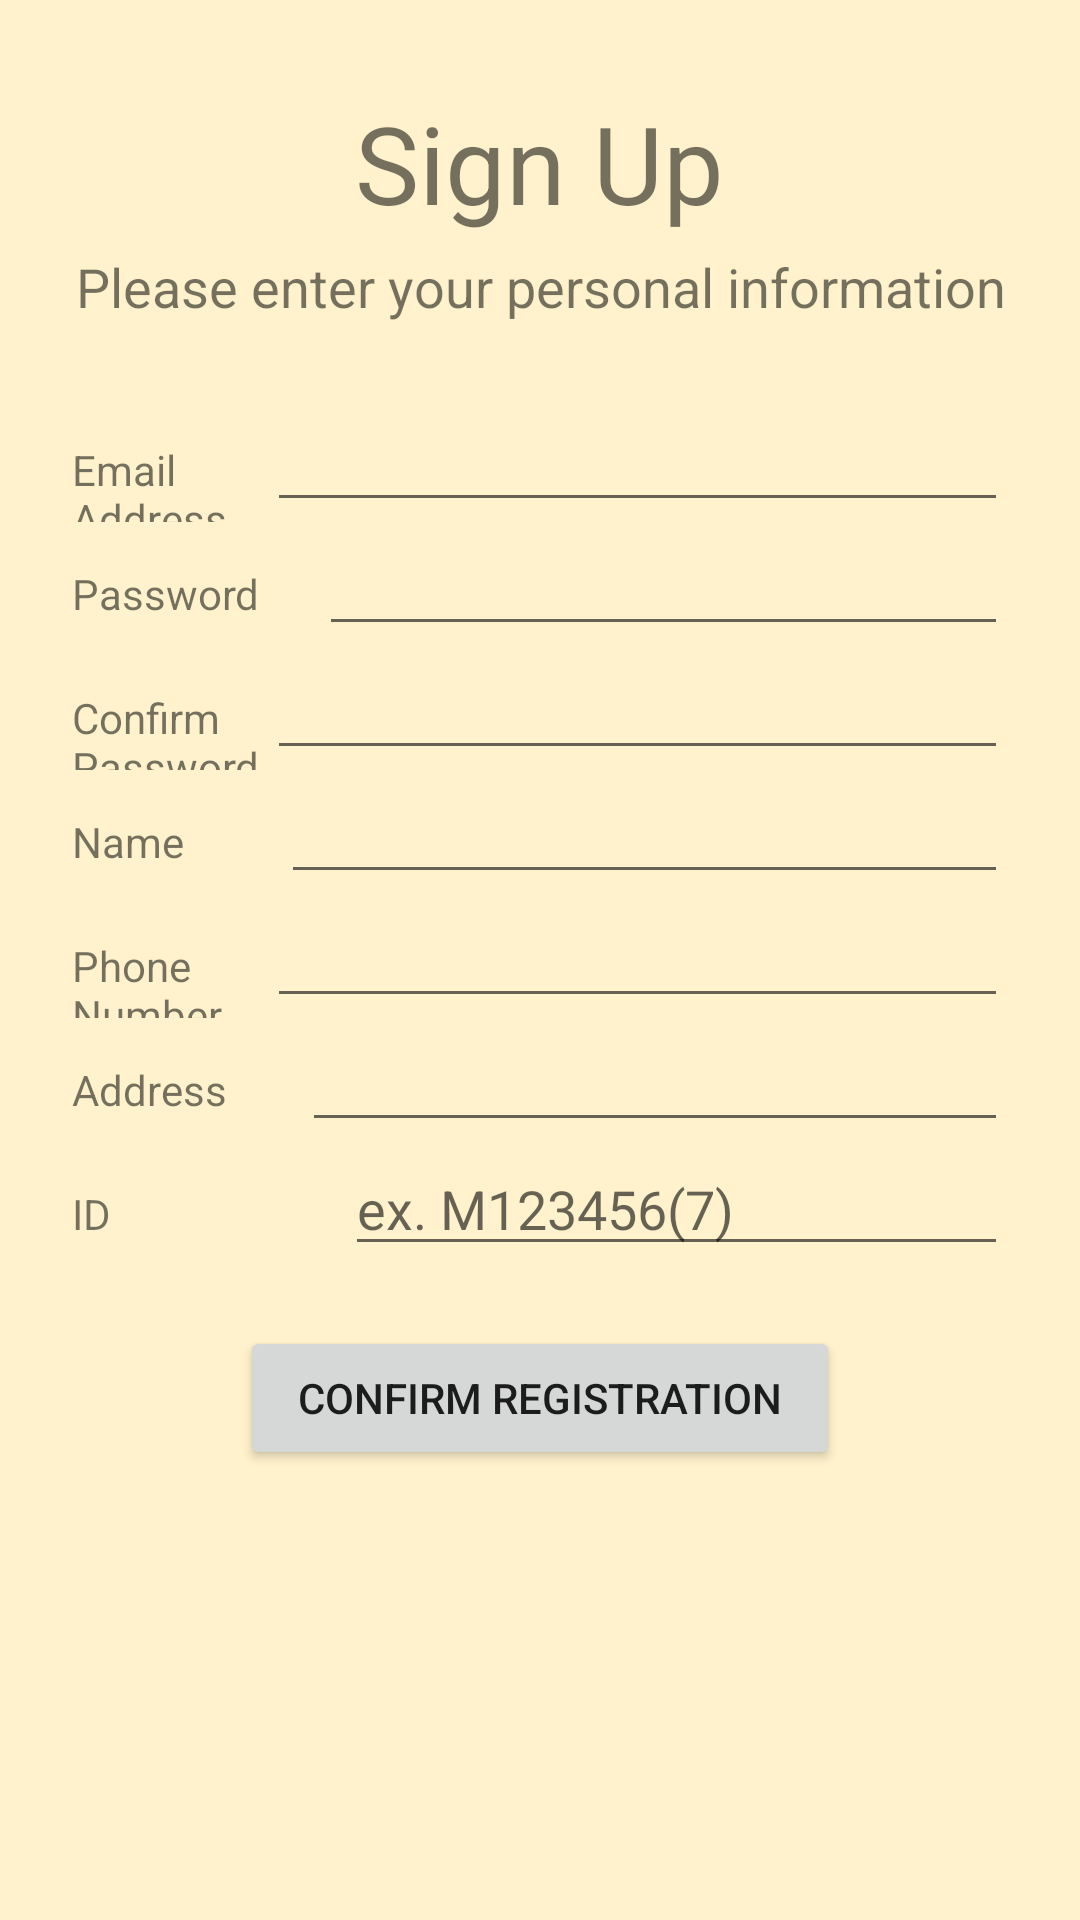

The Android layout XML behind this screen, and the referenced resources:
<!-- AndroidManifest.xml: application theme Theme.Finalprojectv3 -->
<!-- res/layout/signup.xml -->
<?xml version="1.0" encoding="utf-8"?>

<androidx.constraintlayout.widget.ConstraintLayout xmlns:android="http://schemas.android.com/apk/res/android"
    xmlns:app="http://schemas.android.com/apk/res-auto"
    xmlns:tools="http://schemas.android.com/tools"
    android:layout_width="match_parent"
    android:layout_height="match_parent">

    <LinearLayout
        android:id="@+id/user_register_main"
        android:layout_width="match_parent"
        android:layout_height="match_parent"
        android:orientation="vertical"
        app:layout_constraintEnd_toEndOf="parent"
        app:layout_constraintStart_toStartOf="parent">

        <TextView
            android:id="@+id/user_register_title"
            android:layout_width="wrap_content"
            android:layout_height="wrap_content"
            android:layout_gravity="center"
            android:text="@string/cn_user_reg_title"
            android:textSize="36sp"
            android:translationY="30dp" />

        <TextView
            android:id="@+id/user_register_subtitle"
            android:layout_width="match_parent"
            android:layout_height="wrap_content"
            android:gravity="center"
            android:text="@string/cn_user_reg_subtitle"
            android:textSize="18sp"
            android:translationY="35dp" />

        <LinearLayout
            android:id="@+id/user_register_form"
            android:layout_width="match_parent"
            android:layout_height="wrap_content"
            android:layout_marginStart="24dp"
            android:layout_marginTop="60dp"
            android:layout_marginEnd="24dp"
            android:orientation="vertical">

            <LinearLayout
                android:id="@+id/user_reg_email"
                android:layout_width="match_parent"
                android:layout_height="wrap_content"
                android:orientation="horizontal">

                <TextView
                    android:id="@+id/user_reg_label_email"
                    android:layout_width="28dp"
                    android:layout_height="wrap_content"
                    android:layout_weight="1"
                    android:text="@string/cn_user_email" />

                <EditText
                    android:id="@+id/user_reg_input_email"
                    android:layout_width="wrap_content"
                    android:layout_height="wrap_content"
                    android:layout_weight="1"
                    android:ems="10"
                    android:importantForAutofill="no"
                    android:inputType="textEmailAddress"
                    android:labelFor="@id/user_reg_label_email" />
            </LinearLayout>

            <LinearLayout
                android:id="@+id/user_reg_pw"
                android:layout_width="match_parent"
                android:layout_height="wrap_content"
                android:orientation="horizontal">

                <TextView
                    android:id="@+id/user_reg_label_pw"
                    android:layout_width="wrap_content"
                    android:layout_height="wrap_content"
                    android:layout_weight="1"
                    android:text="@string/cn_user_password" />

                <EditText
                    android:id="@+id/user_reg_input_pw"
                    android:layout_width="wrap_content"
                    android:layout_height="wrap_content"
                    android:layout_weight="1"
                    android:ems="10"
                    android:importantForAutofill="no"
                    android:inputType="textPassword"
                    android:labelFor="@id/user_reg_label_pw" />

            </LinearLayout>

            <LinearLayout
                android:id="@+id/user_reg_cfpw"
                android:layout_width="match_parent"
                android:layout_height="wrap_content"
                android:orientation="horizontal">

                <TextView
                    android:id="@+id/user_reg_label_cfpw"
                    android:layout_width="28dp"
                    android:layout_height="wrap_content"
                    android:layout_weight="1"
                    android:text="@string/cn_user_cf_password" />

                <EditText
                    android:id="@+id/user_reg_input_cfpw"
                    android:layout_width="wrap_content"
                    android:layout_height="wrap_content"
                    android:layout_weight="1"
                    android:ems="10"
                    android:importantForAutofill="no"
                    android:inputType="textPassword"
                    android:labelFor="@id/user_reg_label_cfpw" />

            </LinearLayout>

            <LinearLayout
                android:id="@+id/user_reg_name"
                android:layout_width="match_parent"
                android:layout_height="wrap_content"
                android:orientation="horizontal">

                <TextView
                    android:id="@+id/user_reg_label_name"
                    android:layout_width="wrap_content"
                    android:layout_height="wrap_content"
                    android:layout_weight="1"
                    android:text="@string/cn_user_name" />

                <EditText
                    android:id="@+id/user_reg_input_name"
                    android:layout_width="wrap_content"
                    android:layout_height="wrap_content"
                    android:layout_weight="1"
                    android:ems="10"
                    android:gravity="start|top"
                    android:importantForAutofill="no"
                    android:inputType="textMultiLine"
                    android:labelFor="@id/user_reg_label_name" />
            </LinearLayout>

            <LinearLayout
                android:id="@+id/user_reg_phone_num"
                android:layout_width="match_parent"
                android:layout_height="wrap_content"
                android:orientation="horizontal">

                <TextView
                    android:id="@+id/user_reg_label_phone_num"
                    android:layout_width="28dp"
                    android:layout_height="wrap_content"
                    android:layout_weight="1"
                    android:text="@string/cn_user_phone_num" />

                <EditText
                    android:id="@+id/user_reg_input_phone"
                    android:layout_width="wrap_content"
                    android:layout_height="wrap_content"
                    android:layout_weight="1"
                    android:ems="10"
                    android:importantForAutofill="no"
                    android:inputType="number"
                    android:labelFor="@id/user_reg_label_phone_num" />
            </LinearLayout>

            <LinearLayout
                android:id="@+id/user_reg_address"
                android:layout_width="match_parent"
                android:layout_height="wrap_content"
                android:orientation="horizontal">

                <TextView
                    android:id="@+id/user_reg_label_address"
                    android:layout_width="wrap_content"
                    android:layout_height="wrap_content"
                    android:layout_weight="1"
                    android:text="@string/cn_user_address" />

                <EditText
                    android:id="@+id/user_reg_input_address"
                    android:layout_width="wrap_content"
                    android:layout_height="wrap_content"
                    android:layout_weight="1"
                    android:ems="10"
                    android:importantForAutofill="no"
                    android:inputType="textPostalAddress"
                    android:labelFor="@id/user_reg_label_address" />

            </LinearLayout>

            <LinearLayout
                android:id="@+id/user_reg_idcid"
                android:layout_width="match_parent"
                android:layout_height="match_parent"
                android:orientation="horizontal">

                <TextView
                    android:id="@+id/user_reg_label_idcid"
                    android:layout_width="91dp"
                    android:layout_height="wrap_content"
                    android:text="@string/cn_user_IDCid" />

                <com.google.android.material.textfield.TextInputEditText
                    android:id="@+id/user_reg_input_idcid"
                    android:layout_width="match_parent"
                    android:layout_height="wrap_content"
                    android:hint="@string/cn_user_ex_IDCid"
                    android:labelFor="@id/user_reg_label_idcid" />

            </LinearLayout>

        </LinearLayout>

        <ProgressBar
            android:id="@+id/user_reg_progressbar"
            style="?android:attr/progressBarStyle"
            android:layout_width="wrap_content"
            android:layout_height="wrap_content"
            android:layout_gravity="center"
            android:visibility="gone" />

        <Button
            android:id="@+id/user_register_confirm"
            android:layout_width="wrap_content"
            android:layout_height="wrap_content"
            android:layout_gravity="center"
            android:minWidth="200dp"
            android:onClick="reg_submit"
            android:text="@string/cn_user_reg_confirm"
            android:translationY="20dp" />

    </LinearLayout>

</androidx.constraintlayout.widget.ConstraintLayout>
<!-- resources referenced by this layout -->
<resources>
  <string name="cn_user_IDCid">ID</string>
  <string name="cn_user_address">Address</string>
  <string name="cn_user_cf_password">Confirm Password</string>
  <string name="cn_user_email">Email Address</string>
  <string name="cn_user_ex_IDCid">ex. M123456(7)</string>
  <string name="cn_user_name">Name</string>
  <string name="cn_user_password">Password</string>
  <string name="cn_user_phone_num">Phone Number</string>
  <string name="cn_user_reg_confirm">Confirm Registration</string>
  <string name="cn_user_reg_subtitle">Please enter your personal information</string>
  <string name="cn_user_reg_title">Sign Up</string>
  <style name="Theme.Finalprojectv3" parent="Theme.MaterialComponents.DayNight.DarkActionBar">
          
          <item name="colorPrimary">@color/text_blue</item>
          <item name="colorPrimaryVariant">@color/purple_700</item>
          <item name="colorOnPrimary">@color/white</item>
          <item name="android:windowBackground">#FFF2CC</item>
          
          <item name="colorSecondary">@color/teal_200</item>
          <item name="colorSecondaryVariant">@color/teal_700</item>
          <item name="colorOnSecondary">@color/black</item>
          
          <item name="android:statusBarColor" tools:targetApi="l">?attr/colorPrimaryVariant</item>
          
      </style>
  <color name="text_blue">#92A9FC</color>
  <color name="purple_700">#FF3700B3</color>
  <color name="white">#FFFFFFFF</color>
  <color name="teal_200">#FF03DAC5</color>
  <color name="teal_700">#FF018786</color>
  <color name="black">#FF000000</color>
</resources>
